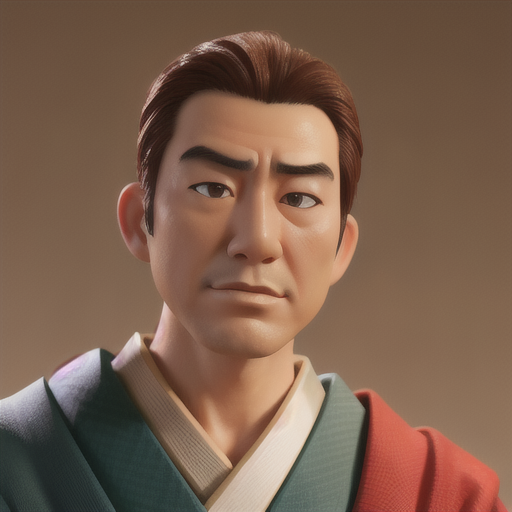
Generation parameters embedded in this image by AUTOMATIC1111 Stable Diffusion web UI or a fork of it (Forge, ...) (PNG 'parameters' text chunk):
face, actor, man, japanese
Steps: 20, Sampler: Euler a, CFG scale: 7, Seed: 4099243931, Size: 512x512, Model hash: d6548414b4, Model: disneyPixarCartoon_v10, Version: v1.4.1